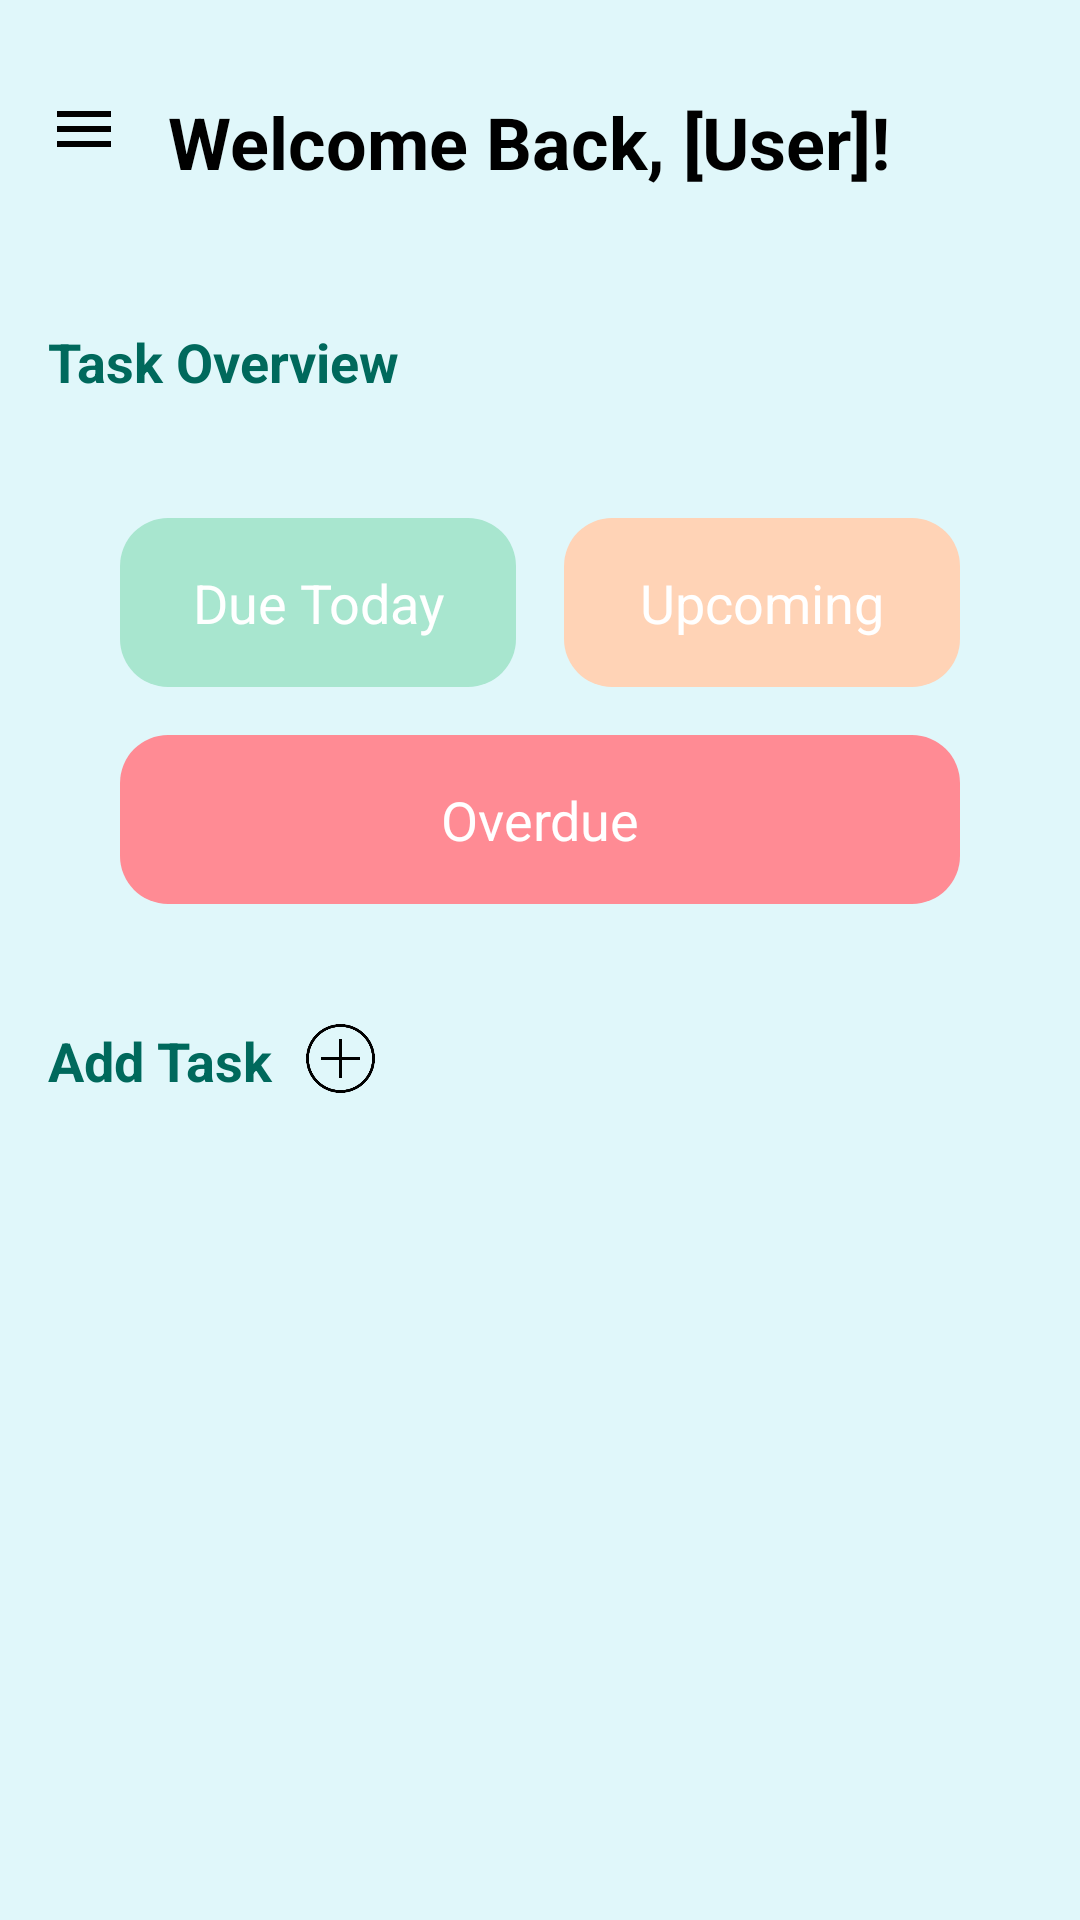

The Android layout XML behind this screen, and the referenced resources:
<!-- AndroidManifest.xml: application theme Theme.MCO3MOBDEVE -->
<!-- res/layout/activity_dashboard.xml -->
<?xml version="1.0" encoding="utf-8"?>
<androidx.drawerlayout.widget.DrawerLayout xmlns:android="http://schemas.android.com/apk/res/android"
    xmlns:app="http://schemas.android.com/apk/res-auto"
    xmlns:tools="http://schemas.android.com/tools"
    android:id="@+id/drawer_layout"
    android:layout_width="match_parent"
    android:layout_height="match_parent"
    tools:context=".DashboardActivity">

    <RelativeLayout
        android:layout_width="match_parent"
        android:layout_height="match_parent"
        android:padding="16dp"
        android:background="#E0F7FA">

        <androidx.appcompat.widget.Toolbar
            android:id="@+id/toolbar"
            android:layout_width="match_parent"
            android:layout_height="wrap_content"
            android:theme="@style/ThemeOverlay.AppCompat.ActionBar" />

        <ImageView
            android:id="@+id/ivMenuIcon"
            android:layout_width="wrap_content"
            android:layout_height="wrap_content"
            android:src="@drawable/ic_menu"
            android:layout_alignParentStart="true"
            android:layout_marginTop="15dp" />

        <TextView
            android:id="@+id/tvWelcome"
            android:layout_width="wrap_content"
            android:layout_height="wrap_content"
            android:layout_toEndOf="@id/ivMenuIcon"
            android:layout_alignParentTop="true"
            android:layout_marginStart="16dp"
            android:layout_marginTop="15dp"
            android:layout_marginBottom="16dp"
            android:text="Welcome Back, [User]!"
            android:textColor="@android:color/black"
            android:textSize="24sp"
            android:textStyle="bold" />

        <TextView
            android:id="@+id/tvTaskOverview"
            android:layout_width="wrap_content"
            android:layout_height="wrap_content"
            android:layout_below="@id/tvWelcome"
            android:layout_marginTop="29dp"
            android:layout_marginBottom="16dp"
            android:text="Task Overview"
            android:textColor="#00695C"
            android:textSize="18sp"
            android:textStyle="bold" />

        <GridLayout
            android:id="@+id/taskOverviewContainer"
            android:layout_width="match_parent"
            android:layout_height="wrap_content"
            android:layout_below="@id/tvTaskOverview"
            android:layout_margin="16dp"
            android:alignmentMode="alignMargins"
            android:columnCount="2"
            android:columnOrderPreserved="false"
            android:rowOrderPreserved="false">

            <TextView
                android:id="@+id/tvDueTodayCount"
                android:layout_width="0dp"
                android:layout_height="wrap_content"
                android:layout_column="0"
                android:layout_margin="8dp"
                android:background="@drawable/rounded_background_light_green"
                android:gravity="center"
                android:padding="16dp"
                android:text="Due Today"
                android:textColor="@android:color/white"
                android:textSize="18sp"
                android:layout_columnWeight="1"
                android:layout_rowWeight="1" />

            <TextView
                android:id="@+id/tvUpcomingCount"
                android:layout_width="0dp"
                android:layout_height="wrap_content"
                android:layout_column="1"
                android:layout_margin="8dp"
                android:background="@drawable/rounded_background_light_yellow"
                android:gravity="center"
                android:padding="16dp"
                android:text="Upcoming"
                android:textColor="@android:color/white"
                android:textSize="18sp"
                android:layout_columnWeight="1"
                android:layout_rowWeight="1" />

            <TextView
                android:id="@+id/tvOverdueCount"
                android:layout_width="0dp"
                android:layout_height="wrap_content"
                android:layout_columnSpan="2"
                android:layout_margin="8dp"
                android:background="@drawable/rounded_background_light_red"
                android:gravity="center"
                android:padding="16dp"
                android:text="Overdue"
                android:textColor="@android:color/white"
                android:textSize="18sp"
                android:layout_columnWeight="1"
                android:layout_rowWeight="1" />
        </GridLayout>

        <LinearLayout
            android:id="@+id/addTaskContainer"
            android:layout_width="wrap_content"
            android:layout_height="wrap_content"
            android:orientation="horizontal"
            android:layout_below="@id/taskOverviewContainer"
            android:layout_marginBottom="16dp"
            android:layout_marginTop="16dp"
            android:gravity="center_vertical">

            <TextView
                android:id="@+id/tvAddTask"
                android:layout_width="wrap_content"
                android:layout_height="wrap_content"
                android:text="Add Task"
                android:textColor="#00695C"
                android:textSize="18sp"
                android:textStyle="bold"
                android:layout_marginEnd="11dp" />

            <ImageView
                android:id="@+id/ivAddIcon"
                android:layout_width="24dp"
                android:layout_height="24dp"
                android:src="@drawable/plus" />

        </LinearLayout>

    </RelativeLayout>

    <com.google.android.material.navigation.NavigationView
        android:id="@+id/nav_view"
        android:layout_width="wrap_content"
        android:layout_height="match_parent"
        android:layout_gravity="start"
        android:fitsSystemWindows="true"
        app:headerLayout="@layout/nav_header"
        app:menu="@menu/nav_menu" />

</androidx.drawerlayout.widget.DrawerLayout>
<!-- res/layout/nav_header.xml (included above) -->
<LinearLayout xmlns:android="http://schemas.android.com/apk/res/android"
    android:layout_width="match_parent"
    android:layout_height="wrap_content"
    android:orientation="vertical"
    android:padding="16dp"
    android:background="@drawable/rounded_background_light_green">

    <ImageView
        android:id="@+id/ivProfile"
        android:layout_width="64dp"
        android:layout_height="64dp"
        android:src="@drawable/profile_image_placeholder"
        android:layout_gravity="center" />

    <TextView
        android:id="@+id/tvUserName"
        android:layout_width="wrap_content"
        android:layout_height="wrap_content"
        android:layout_marginTop="8dp"
        android:text="User Name"
        android:textColor="@android:color/white"
        android:textSize="18sp"
        android:layout_gravity="center" />
</LinearLayout>
<!-- resources referenced by this layout -->
<resources>
  <!-- drawable ic_menu (drawable) -->
  <vector xmlns:android="http://schemas.android.com/apk/res/android"
      android:width="24dp"
      android:height="24dp"
      android:viewportWidth="24"
      android:viewportHeight="24">
      <path
          android:fillColor="#000000"
          android:pathData="M3,18h18v-2H3v2zM3,13h18v-2H3v2zM3,6v2h18V6H3z" />
  </vector>
  <!-- drawable plus: png bitmap (drawable, 19781 bytes) -->
  <!-- drawable profile_image_placeholder (drawable) -->
  <vector xmlns:android="http://schemas.android.com/apk/res/android"
      android:width="64dp"
      android:height="64dp"
      android:viewportWidth="64"
      android:viewportHeight="64">
      <path
          android:fillColor="#CCCCCC"
          android:pathData="M32,0C14.3269,0,0,14.3269,0,32S14.3269,64,32,64,64,49.6731,64,32,49.6731,0,32,0Zm0,58.24C17.5894,58.24,5.76,46.4106,5.76,32S17.5894,5.76,32,5.76,58.24,17.5894,58.24,32,46.4106,58.24,32,58.24ZM32,8.64c-12.934,0-23.36,10.426-23.36,23.36S19.066,55.36,32,55.36,55.36,44.934,55.36,32,44.934,8.64,32,8.64Z" />
  </vector>
  <!-- drawable rounded_background_light_green (drawable) -->
  <shape xmlns:android="http://schemas.android.com/apk/res/android">
      <solid android:color="@color/light_green" />
      <corners android:radius="16dp" />
  </shape>
  <!-- drawable rounded_background_light_red (drawable) -->
  <shape xmlns:android="http://schemas.android.com/apk/res/android">
      <solid android:color="@color/light_red" />
      <corners android:radius="16dp" />
  </shape>
  <!-- drawable rounded_background_light_yellow (drawable) -->
  <shape xmlns:android="http://schemas.android.com/apk/res/android">
      <solid android:color="@color/light_yellow" />
      <corners android:radius="16dp" />
  </shape>
  <style name="Theme.MCO3MOBDEVE" parent="Base.Theme.MCO3MOBDEVE" />
  <color name="light_green">#A8E6CF</color>
  <color name="light_red">#FF8B94</color>
  <color name="light_yellow">#FFD3B6</color>
  <style name="Base.Theme.MCO3MOBDEVE" parent="Theme.Material3.DayNight.NoActionBar">
          
          
      </style>
</resources>
